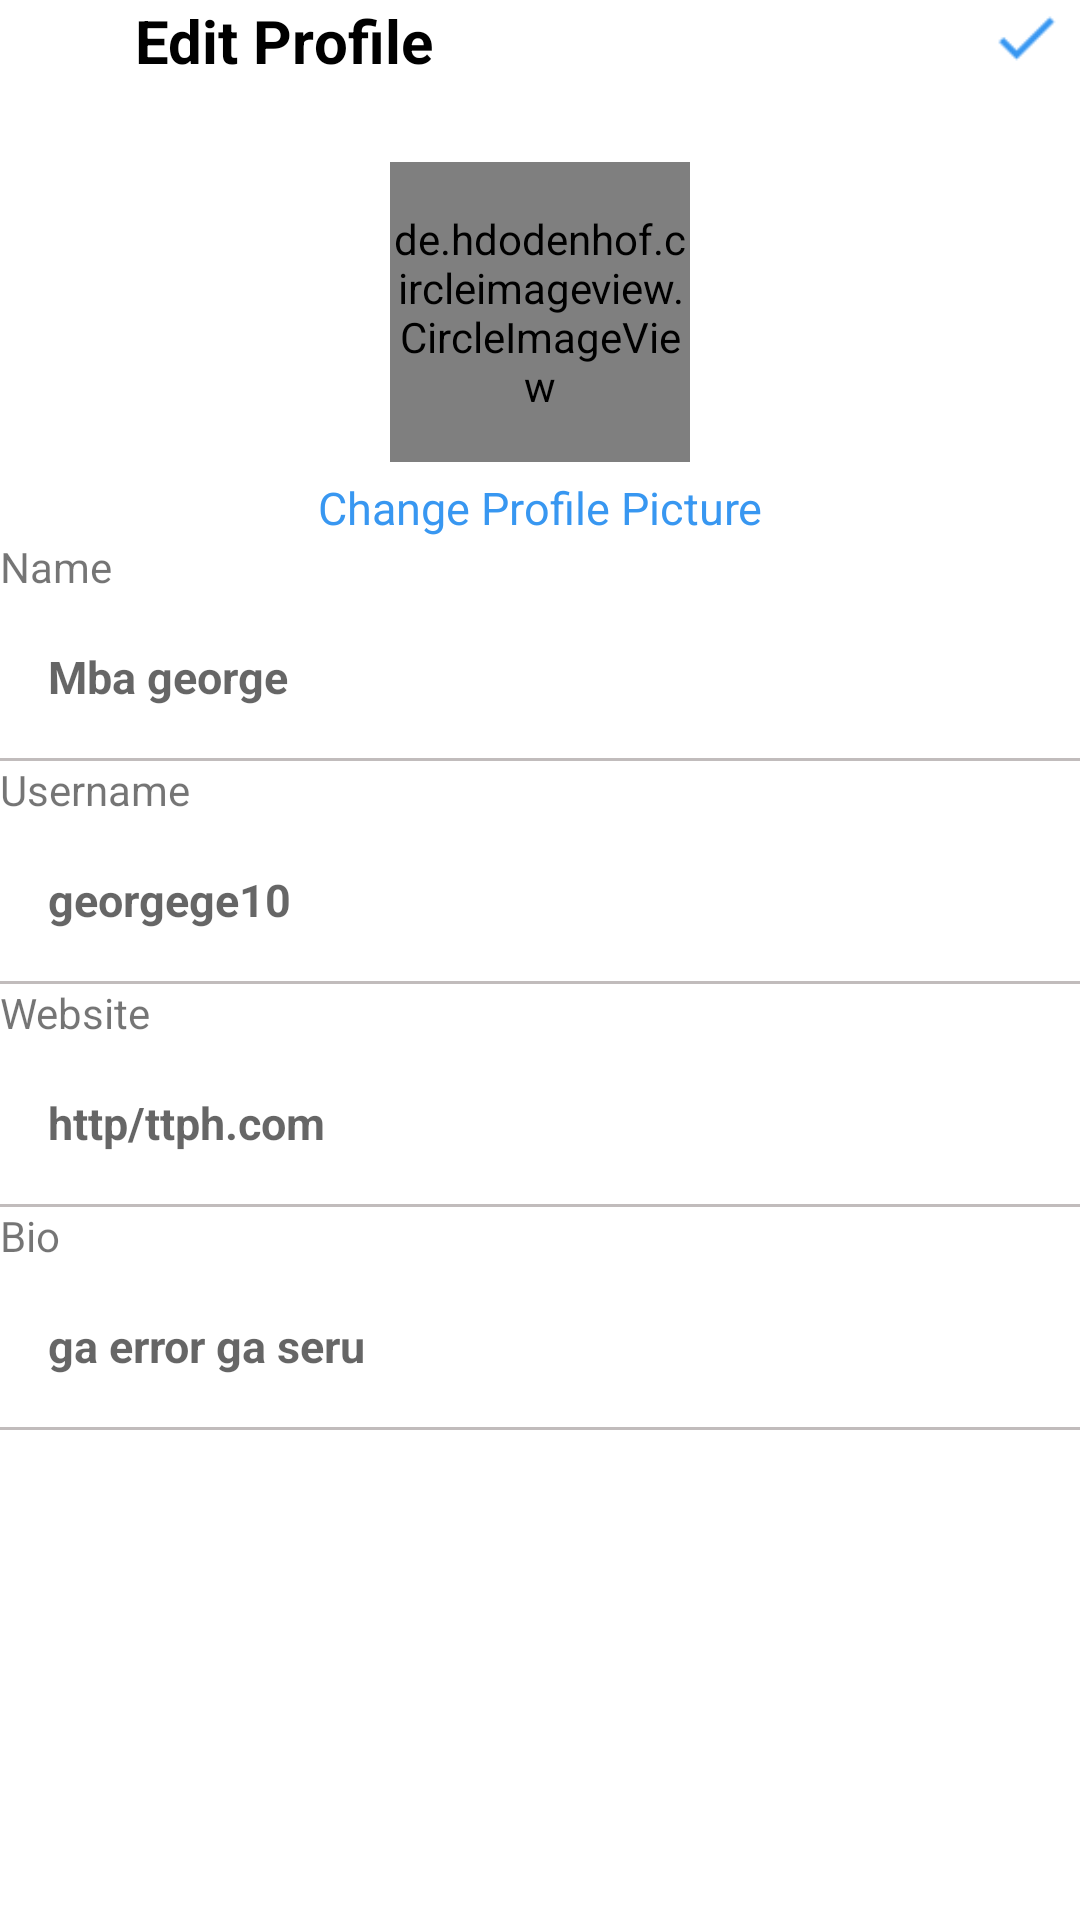

The Android layout XML behind this screen, and the referenced resources:
<!-- AndroidManifest.xml: application theme Theme.InstagramKita -->
<!-- res/layout/activity_edit_profile.xml -->
<?xml version="1.0" encoding="utf-8"?>
<LinearLayout xmlns:android="http://schemas.android.com/apk/res/android"
    xmlns:app="http://schemas.android.com/apk/res-auto"
    xmlns:tools="http://schemas.android.com/tools"
    android:layout_width="match_parent"
    android:layout_height="match_parent"
    android:layout_margin="20dp"
    android:orientation="vertical"
    tools:context=".editProfile">

    <LinearLayout
        android:id="@+id/navview"
        android:layout_width="match_parent"
        android:layout_height="54dp"
        android:orientation="horizontal">

        <ImageView
            android:id="@+id/cancel_upload"
            android:layout_width="30dp"
            android:layout_height="30dp"
            android:layout_marginRight="15dp"
            android:layout_toLeftOf="@+id/txtnew"
            android:layout_weight="0"
            android:clickable="true"
            android:src="@drawable/ic_baseline_close_24" />

        <TextView
            android:id="@+id/txtnew"
            android:layout_width="wrap_content"
            android:layout_height="wrap_content"
            android:layout_weight="1"
            android:text="Edit Profile"
            android:textColor="@color/black"
            android:textSize="20sp"
            android:textStyle="bold" />

        <ImageView
            android:id="@+id/profupdate"
            android:layout_width="wrap_content"
            android:layout_height="25dp"
            android:layout_toRightOf="@id/txtnew"
            android:layout_weight="0"
            android:clickable="true"
            android:src="@drawable/check" />

    </LinearLayout>

    <de.hdodenhof.circleimageview.CircleImageView
        android:id="@+id/upimg"
        android:layout_width="100dp"
        android:layout_height="100dp"
        android:layout_gravity="center"
        android:src="@color/black"/>
    <TextView
        android:id="@+id/update_image"
        android:clickable="true"
        android:layout_width="match_parent"
        android:layout_height="wrap_content"
        android:text="Change Profile Picture"
        android:layout_marginTop="5dp"
        android:textAlignment="center"
        android:gravity="center_horizontal"
        android:textSize="15sp"
        android:textColor="#3897F1"/>
    <TextView
        android:layout_width="wrap_content"
        android:layout_height="wrap_content"
        android:text="Name"/>
    <com.google.android.material.textfield.TextInputEditText
        style="@style/Widget.MaterialComponents.TextInputLayout.OutlinedBox"
        android:id="@+id/change_name"
        android:layout_width="match_parent"
        android:layout_height="wrap_content"
        android:hint="Mba george"
        android:textColor="@color/black"
        android:textStyle="bold"
        android:textSize="15sp"/>
    <View
        android:layout_width="match_parent"
        android:layout_height="1dp"
        android:background="#C1BCBC" />
    <TextView
        android:layout_width="wrap_content"
        android:layout_height="wrap_content"
        android:text="Username"/>
    <com.google.android.material.textfield.TextInputEditText
        style="@style/Widget.MaterialComponents.TextInputLayout.OutlinedBox"
        android:id="@+id/change_uname"
        android:layout_width="match_parent"
        android:layout_height="wrap_content"
        android:hint="georgege10"
        android:textColor="@color/black"
        android:textStyle="bold"
        android:textSize="15sp"/>
    <View
        android:layout_width="match_parent"
        android:layout_height="1dp"
        android:background="#C1BCBC" />
    <TextView
        android:layout_width="wrap_content"
        android:layout_height="wrap_content"
        android:text="Website"/>
    <com.google.android.material.textfield.TextInputEditText
        style="@style/Widget.MaterialComponents.TextInputLayout.OutlinedBox"
        android:id="@+id/change_web"
        android:layout_width="match_parent"
        android:layout_height="wrap_content"
        android:hint="http/ttph.com"
        android:textColor="@color/black"
        android:textStyle="bold"
        android:textSize="15sp"/>
    <View
        android:layout_width="match_parent"
        android:layout_height="1dp"
        android:background="#C1BCBC" />
    <TextView
        android:layout_width="wrap_content"
        android:layout_height="wrap_content"
        android:text="Bio"/>
    <com.google.android.material.textfield.TextInputEditText
        style="@style/Widget.MaterialComponents.TextInputLayout.OutlinedBox"
        android:id="@+id/change_bio"
        android:layout_width="match_parent"
        android:layout_height="wrap_content"
        android:hint="ga error ga seru"
        android:textColor="@color/black"
        android:textStyle="bold"
        android:textSize="15sp"/>
    <View
        android:layout_width="match_parent"
        android:layout_height="1dp"
        android:background="#C1BCBC" />
    
        
        
        


</LinearLayout>
<!-- resources referenced by this layout -->
<resources>
  <!-- drawable check: png bitmap (drawable, 238 bytes) -->
  <style name="Theme.InstagramKita" parent="Theme.MaterialComponents.DayNight.NoActionBar">
          
          <item name="colorPrimary">@color/purple_500</item>
          <item name="colorPrimaryVariant">@color/purple_700</item>
          <item name="colorOnPrimary">@color/white</item>
          
          <item name="colorSecondary">@color/teal_200</item>
          <item name="colorSecondaryVariant">@color/teal_700</item>
          <item name="colorOnSecondary">@color/black</item>
          
          <item name="android:statusBarColor" tools:targetApi="l">@color/white</item>
          
      </style>
  <!-- not gathered from this repository: default colours our renderer supplied (Android Studio template values) -->
  <color name="purple_500">#FF6200EE</color>
  <color name="purple_700">#FF3700B3</color>
  <color name="teal_200">#FF03DAC5</color>
  <color name="teal_700">#FF018786</color>
  <color name="black">#FF000000</color>
  <color name="white">#FFFFFFFF</color>
</resources>
